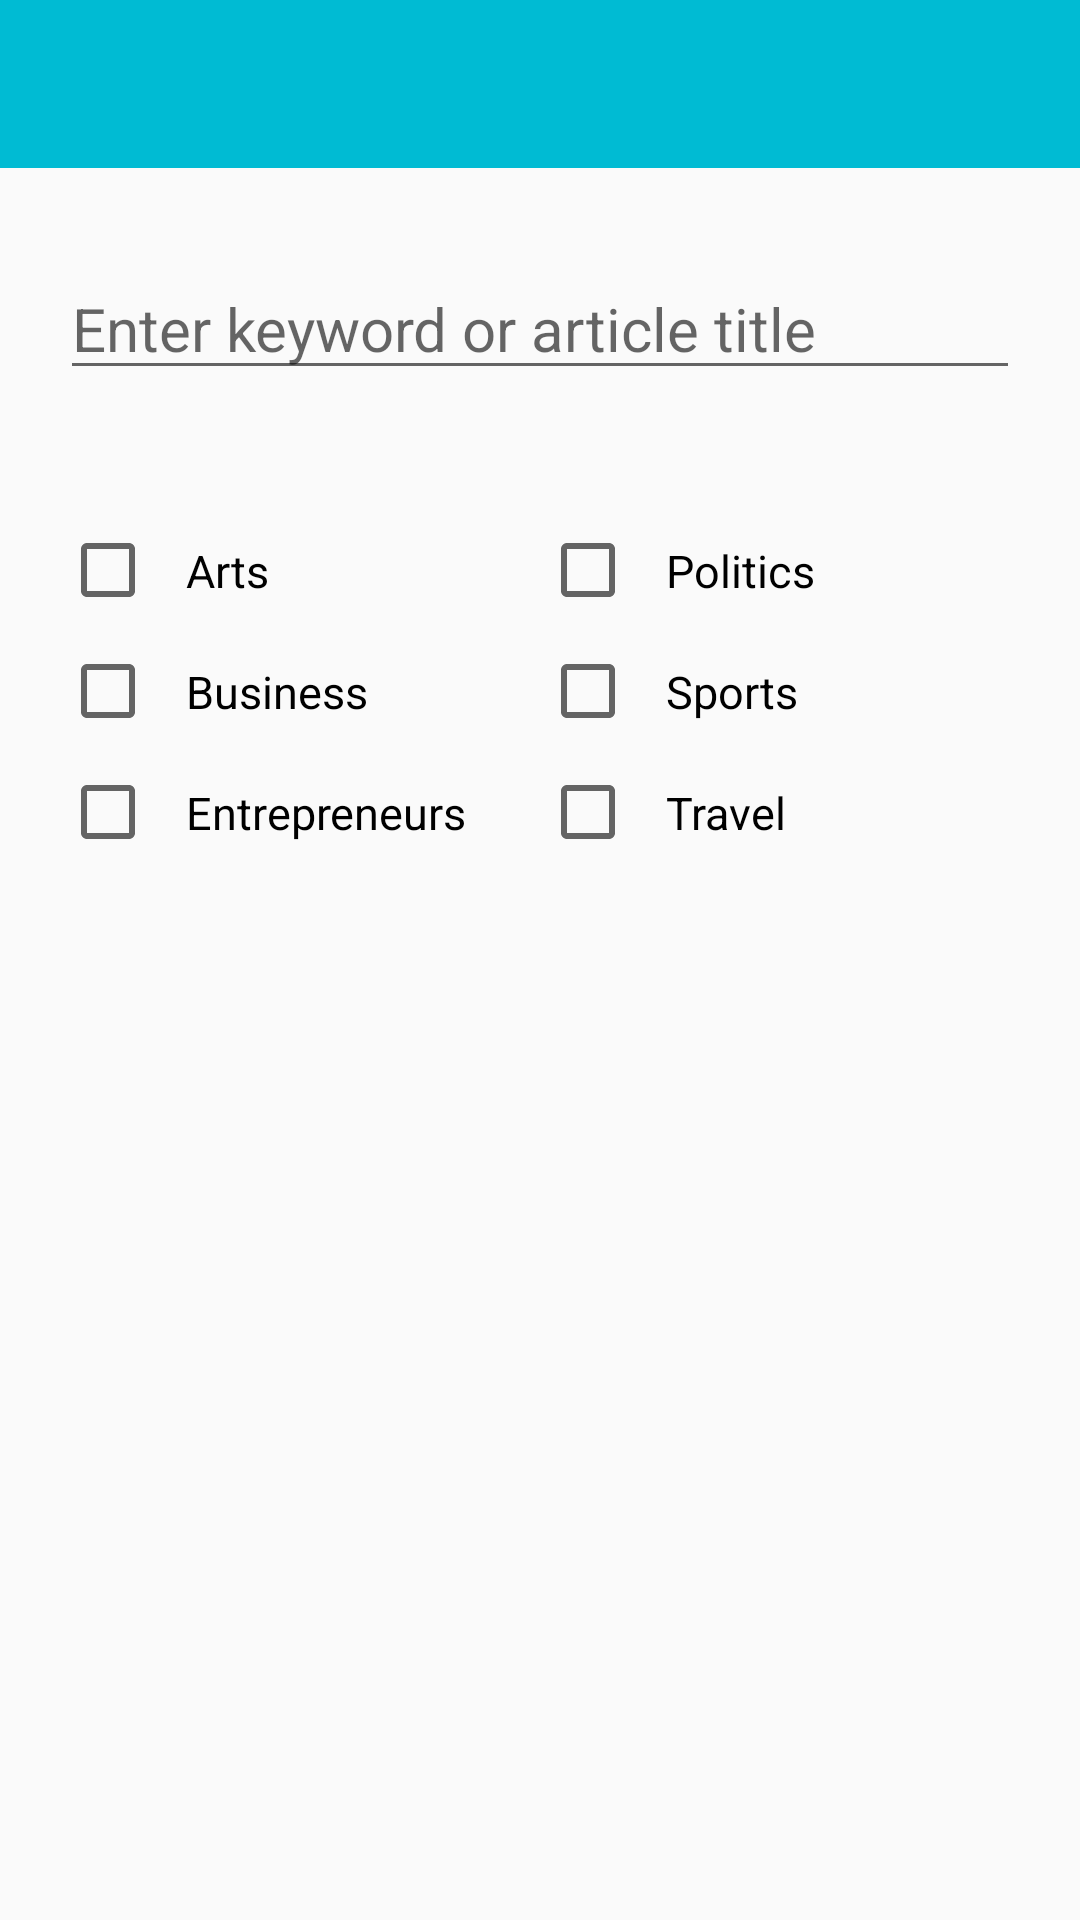

Reconstruct the res/layout file that produces this screen, plus the resources it refers to.
<!-- AndroidManifest.xml: application theme AppTheme -->
<!-- res/layout/activity_notification.xml -->
<?xml version="1.0" encoding="utf-8"?>
<LinearLayout xmlns:android="http://schemas.android.com/apk/res/android"
    xmlns:tools="http://schemas.android.com/tools"
    android:layout_width="match_parent"
    android:layout_height="match_parent"
    android:orientation="vertical"
    tools:context=".controllers.activities.NotificationActivity">

    
    <include
        layout="@layout/toolbar"
        android:layout_width="match_parent"
        android:layout_height="wrap_content" />

    <LinearLayout
        android:layout_width="match_parent"
        android:layout_height="wrap_content"
        android:orientation="vertical">

        
        <include
            layout="@layout/search_query"
            android:layout_width="match_parent"
            android:layout_height="wrap_content"/>

        <include
            layout="@layout/search_checkbox"
            android:layout_width="match_parent"
            android:layout_height="wrap_content"/>

    </LinearLayout>
</LinearLayout>
<!-- res/layout/toolbar.xml (included above) -->
<?xml version="1.0" encoding="utf-8"?>
<LinearLayout xmlns:android="http://schemas.android.com/apk/res/android"
    android:layout_width="match_parent"
    android:layout_height="match_parent"
    xmlns:app="http://schemas.android.com/apk/res-auto">

    <android.support.v7.widget.Toolbar
        android:id="@+id/toolbar_main_activity"
        app:theme="@style/ToolbarTheme"
        app:popupTheme="@style/Toolbar.TitleText"
        android:layout_width="match_parent"
        android:layout_height="wrap_content"
        android:background="?attr/colorPrimary"
        android:minHeight="?attr/actionBarSize"
        app:titleTextColor="@android:color/white" />

</LinearLayout>
<!-- res/layout/search_query.xml (included above) -->
<?xml version="1.0" encoding="utf-8"?>
<LinearLayout xmlns:android="http://schemas.android.com/apk/res/android"
    android:layout_width="match_parent"
    android:layout_height="match_parent"
    xmlns:tools="http://schemas.android.com/tools"
    android:orientation="vertical"
    android:paddingTop="10dp">

    <EditText
        android:id="@+id/search_fragment_search_query"
        android:layout_width="match_parent"
        android:layout_height="wrap_content"
        android:layout_margin="20dp"
        android:hint="@string/search_hint"
        android:inputType="text"
        android:textColorHighlight="@color/colorPrimary"
        android:textColorLink="@color/colorPrimary"
        android:textSize="20sp"
        android:autofillHints="query"
        tools:ignore="UnusedAttribute" />

</LinearLayout>
<!-- res/layout/search_checkbox.xml (included above) -->
<?xml version="1.0" encoding="utf-8"?>
<LinearLayout xmlns:android="http://schemas.android.com/apk/res/android"
    android:layout_width="match_parent"
    android:layout_height="match_parent">

    <LinearLayout
        android:id="@+id/check_box_linear_layout"
        android:layout_width="match_parent"
        android:layout_height="wrap_content"
        android:baselineAligned="false"
        android:gravity="fill_horizontal"
        android:orientation="horizontal"

        android:padding="20dp">

        
        <LinearLayout
            android:layout_width="0dp"
            android:layout_height="match_parent"
            android:layout_weight="1"
            android:orientation="vertical">

            <CheckBox
                android:id="@+id/arts_check_box"
                android:layout_width="wrap_content"
                android:layout_height="wrap_content"
                android:padding="10dp"
                android:theme="@style/checkBoxesStyle"
                android:text="@string/arts"
                android:textSize="15sp"
                android:textColor="@color/colorSection"/>

            <CheckBox
                android:id="@+id/business_check_box"
                android:layout_width="wrap_content"
                android:layout_height="wrap_content"
                android:padding="10dp"
                android:theme="@style/checkBoxesStyle"
                android:text="@string/business"
                android:textSize="15sp"
                android:textColor="@color/colorSection"/>

            <CheckBox
                android:id="@+id/entrepreneurs_check_box"
                android:layout_width="wrap_content"
                android:layout_height="wrap_content"
                android:padding="10dp"
                android:theme="@style/checkBoxesStyle"
                android:text="@string/entrepreneurs"
                android:textSize="15sp"
                android:textColor="@color/colorSection"/>

        </LinearLayout>

        
        <LinearLayout
            android:layout_width="0dp"
            android:layout_height="match_parent"
            android:layout_weight="1"
            android:orientation="vertical">

            <CheckBox
                android:id="@+id/politics_check_box"
                android:layout_width="wrap_content"
                android:layout_height="wrap_content"
                android:padding="10dp"
                android:theme="@style/checkBoxesStyle"
                android:text="@string/politics"
                android:textSize="15sp"
                android:textColor="@color/colorSection"/>

            <CheckBox
                android:id="@+id/sports_check_box"
                android:layout_width="wrap_content"
                android:layout_height="wrap_content"
                android:padding="10dp"
                android:theme="@style/checkBoxesStyle"
                android:text="@string/sports"
                android:textSize="15sp"
                android:textColor="@color/colorSection"/>

            <CheckBox
                android:id="@+id/travel_check_box"
                android:layout_width="wrap_content"
                android:layout_height="wrap_content"
                android:padding="10dp"
                android:theme="@style/checkBoxesStyle"
                android:text="@string/travel"
                android:textSize="15sp"
                android:textColor="@color/colorSection"/>

        </LinearLayout>
    </LinearLayout>
</LinearLayout>
<!-- resources referenced by this layout -->
<resources>
  <color name="colorPrimary">#00BBD3</color>
  <color name="colorSection">#000</color>
  <string name="arts">Arts</string>
  <string name="business">Business</string>
  <string name="entrepreneurs">Entrepreneurs</string>
  <string name="politics">Politics</string>
  <string name="search_hint">Enter keyword or article title</string>
  <string name="sports">Sports</string>
  <string name="travel">Travel</string>
  <style name="Toolbar.TitleText" parent="TextAppearance.Widget.AppCompat.Toolbar.Title">
          <item name="android:textSize">20sp</item>
      </style>
  <style name="ToolbarTheme" parent="@style/ThemeOverlay.AppCompat.Light">
          
          <item name="android:textColorPrimary">@color/colorTitle</item>
          <item name="colorControlNormal">@color/colorTitle</item>
      </style>
  <style name="AppTheme" parent="Theme.AppCompat.Light.NoActionBar">
          
          <item name="colorPrimary">@color/colorPrimary</item>
          <item name="colorPrimaryDark">@color/colorPrimaryDark</item>
          <item name="colorAccent">@color/colorAccent</item>
      </style>
  <color name="colorTitle">#FFFF</color>
  <color name="colorPrimaryDark">#008ba2</color>
  <color name="colorAccent">#ffee58</color>
</resources>
